Run: headless pygame with SDL's dummy video driver; simulated clock (each Clock.tick advances the game by its frame time, no real sleeping); random seed 0; keys injected as events and as key.get_pressed() state; no mouse input.
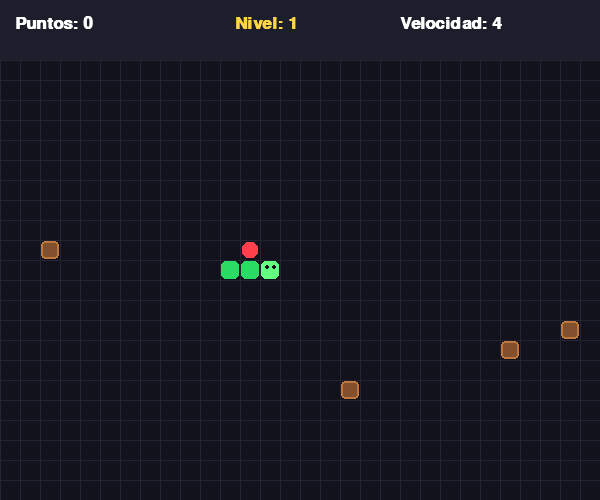
Frame 1 of 4 · flips 1–60 · no input
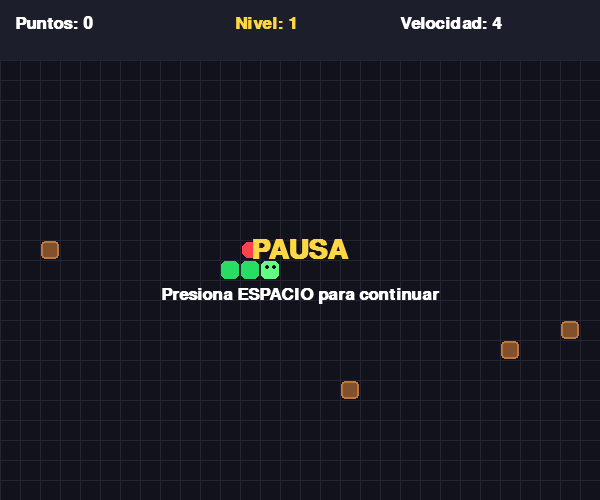
Frame 2 of 4 · flips 61–180 · tapped SPACE, RETURN · held RIGHT (→), D
Frame 3 of 4 · flips 181–300 · held DOWN (↓), S · screen unchanged from frame 2, image omitted
Frame 4 of 4 · flips 301–420 · held LEFT (←), A, UP (↑), W · screen unchanged from frame 3, image omitted

The pygame program that drew these frames:

import pygame
import random
import sys

pygame.init()

# =========================================================
# CONFIGURACIÓN
# =========================================================

ANCHO = 600
ALTO = 500
TAMANO = 20
HUD = 60

FILAS = (ALTO - HUD) // TAMANO
COLUMNAS = ANCHO // TAMANO

pantalla = pygame.display.set_mode((ANCHO, ALTO))
pygame.display.set_caption("Mi juego de la serpiente")

reloj = pygame.time.Clock()

fuente = pygame.font.SysFont("Arial", 25, bold=True)
fuente_grande = pygame.font.SysFont("Arial", 42, bold=True)

# =========================================================
# COLORES
# =========================================================

NEGRO = (18, 18, 28)
CUADRICULA = (35, 38, 50)

VERDE = (40, 220, 100)
VERDE_CABEZA = (100, 255, 130)

ROJO = (255, 65, 75)

BLANCO = (255, 255, 255)
AMARILLO = (255, 215, 70)

OBSTACULO = (130, 80, 45)
BORDE_OBSTACULO = (190, 120, 60)


# =========================================================
# CREAR OBSTÁCULOS
# =========================================================

def crear_obstaculos(nivel, serpiente):

    obstaculos = set()

    cantidad = 4 + (nivel - 1) * 3

    cantidad = min(cantidad, 35)

    intentos = 0

    while len(obstaculos) < cantidad and intentos < 1000:

        intentos += 1

        x = random.randint(1, COLUMNAS - 2)
        y = random.randint(1, FILAS - 2)

        posicion = (x, y)

        if posicion in serpiente:
            continue

        if 7 <= x <= 13 and 7 <= y <= 13:
            continue

        obstaculos.add(posicion)

    return obstaculos


# =========================================================
# CREAR COMIDA
# =========================================================

def crear_comida(serpiente, obstaculos):

    while True:

        comida = (
            random.randint(0, COLUMNAS - 1),
            random.randint(0, FILAS - 1)
        )

        if comida not in serpiente and comida not in obstaculos:
            return comida


# =========================================================
# REINICIAR JUEGO
# =========================================================

def reiniciar():

    serpiente = [
        (10, 10),
        (9, 10),
        (8, 10)
    ]

    direccion = (1, 0)
    siguiente = direccion

    nivel = 1

    obstaculos = crear_obstaculos(
        nivel,
        serpiente
    )

    comida = crear_comida(
        serpiente,
        obstaculos
    )

    puntos = 0

    perdido = False

    pausado = False

    return (
        serpiente,
        direccion,
        siguiente,
        comida,
        puntos,
        perdido,
        pausado,
        obstaculos
    )


# =========================================================
# DIBUJAR TEXTO
# =========================================================

def dibujar_texto(
    texto,
    fuente,
    color,
    x,
    y,
    centro=False
):

    imagen = fuente.render(
        texto,
        True,
        color
    )

    rect = imagen.get_rect()

    if centro:
        rect.center = (x, y)
    else:
        rect.topleft = (x, y)

    pantalla.blit(imagen, rect)


# =========================================================
# DIBUJAR OBSTÁCULOS
# =========================================================

def dibujar_obstaculos(obstaculos):

    for x, y in obstaculos:

        rect = (
            x * TAMANO + 1,
            HUD + y * TAMANO + 1,
            TAMANO - 2,
            TAMANO - 2
        )

        pygame.draw.rect(
            pantalla,
            OBSTACULO,
            rect,
            border_radius=4
        )

        pygame.draw.rect(
            pantalla,
            BORDE_OBSTACULO,
            rect,
            2,
            border_radius=4
        )


# =========================================================
# DIBUJAR TODO EL JUEGO
# =========================================================

def dibujar(
    serpiente,
    comida,
    puntos,
    nivel,
    perdido,
    pausado,
    obstaculos
):

    pantalla.fill(NEGRO)

    # =====================================================
    # BARRA SUPERIOR
    # =====================================================

    pygame.draw.rect(
        pantalla,
        (28, 30, 43),
        (0, 0, ANCHO, HUD)
    )

    dibujar_texto(
        f"Puntos: {puntos}",
        fuente,
        BLANCO,
        15,
        15
    )

    dibujar_texto(
        f"Nivel: {nivel}",
        fuente,
        AMARILLO,
        235,
        15
    )

    # =====================================================
    # VELOCIDAD MÁS LENTA
    # =====================================================

    velocidad = min(
        4 + (nivel - 1),
        10
    )

    dibujar_texto(
        f"Velocidad: {velocidad}",
        fuente,
        BLANCO,
        400,
        15
    )

    # =====================================================
    # CUADRÍCULA
    # =====================================================

    for x in range(
        0,
        ANCHO,
        TAMANO
    ):

        pygame.draw.line(
            pantalla,
            CUADRICULA,
            (x, HUD),
            (x, ALTO)
        )

    for y in range(
        HUD,
        ALTO,
        TAMANO
    ):

        pygame.draw.line(
            pantalla,
            CUADRICULA,
            (0, y),
            (ANCHO, y)
        )

    # =====================================================
    # OBSTÁCULOS
    # =====================================================

    dibujar_obstaculos(obstaculos)

    # =====================================================
    # COMIDA
    # =====================================================

    cx, cy = comida

    pygame.draw.rect(
        pantalla,
        ROJO,
        (
            cx * TAMANO + 2,
            HUD + cy * TAMANO + 2,
            TAMANO - 4,
            TAMANO - 4
        ),
        border_radius=6
    )

    # =====================================================
    # SERPIENTE
    # =====================================================

    for i, (x, y) in enumerate(serpiente):

        if i == 0:
            color = VERDE_CABEZA
        else:
            color = VERDE

        pygame.draw.rect(
            pantalla,
            color,
            (
                x * TAMANO + 1,
                HUD + y * TAMANO + 1,
                TAMANO - 2,
                TAMANO - 2
            ),
            border_radius=5
        )

    # =====================================================
    # OJOS
    # =====================================================

    hx, hy = serpiente[0]

    pygame.draw.circle(
        pantalla,
        NEGRO,
        (
            hx * TAMANO + 7,
            HUD + hy * TAMANO + 7
        ),
        2
    )

    pygame.draw.circle(
        pantalla,
        NEGRO,
        (
            hx * TAMANO + 14,
            HUD + hy * TAMANO + 7
        ),
        2
    )

    # =====================================================
    # PAUSA
    # =====================================================

    if pausado:

        dibujar_texto(
            "PAUSA",
            fuente_grande,
            AMARILLO,
            ANCHO // 2,
            ALTO // 2,
            True
        )

        dibujar_texto(
            "Presiona ESPACIO para continuar",
            fuente,
            BLANCO,
            ANCHO // 2,
            ALTO // 2 + 45,
            True
        )

    # =====================================================
    # GAME OVER
    # =====================================================

    if perdido:

        dibujar_texto(
            "¡GAME OVER!",
            fuente_grande,
            ROJO,
            ANCHO // 2,
            ALTO // 2 - 35,
            True
        )

        dibujar_texto(
            f"Puntuacion: {puntos}",
            fuente,
            BLANCO,
            ANCHO // 2,
            ALTO // 2 + 15,
            True
        )

        dibujar_texto(
            "Pulsa R para volver a jugar",
            fuente,
            AMARILLO,
            ANCHO // 2,
            ALTO // 2 + 55,
            True
        )

    pygame.display.flip()


# =========================================================
# INICIAR EL JUEGO
# =========================================================

(
    serpiente,
    direccion,
    siguiente,
    comida,
    puntos,
    perdido,
    pausado,
    obstaculos
) = reiniciar()

acumulado = 0

nivel_anterior = 1


# =========================================================
# BUCLE PRINCIPAL
# =========================================================

while True:

    dt = reloj.tick(60) / 1000

    # =====================================================
    # EVENTOS
    # =====================================================

    for evento in pygame.event.get():

        if evento.type == pygame.QUIT:

            pygame.quit()
            sys.exit()

        if evento.type == pygame.KEYDOWN:

            # ESC = salir
            if evento.key == pygame.K_ESCAPE:

                pygame.quit()
                sys.exit()

            # R = reiniciar
            if evento.key == pygame.K_r and perdido:

                (
                    serpiente,
                    direccion,
                    siguiente,
                    comida,
                    puntos,
                    perdido,
                    pausado,
                    obstaculos
                ) = reiniciar()

                acumulado = 0

                nivel_anterior = 1

            # ESPACIO = pausa
            if evento.key == pygame.K_SPACE and not perdido:

                pausado = not pausado

            # =================================================
            # CONTROLES
            # =================================================

            if not perdido and not pausado:

                if evento.key in (
                    pygame.K_UP,
                    pygame.K_w
                ):

                    if direccion != (0, 1):

                        siguiente = (0, -1)

                elif evento.key in (
                    pygame.K_DOWN,
                    pygame.K_s
                ):

                    if direccion != (0, -1):

                        siguiente = (0, 1)

                elif evento.key in (
                    pygame.K_LEFT,
                    pygame.K_a
                ):

                    if direccion != (1, 0):

                        siguiente = (-1, 0)

                elif evento.key in (
                    pygame.K_RIGHT,
                    pygame.K_d
                ):

                    if direccion != (-1, 0):

                        siguiente = (1, 0)

    # =====================================================
    # ACTUALIZAR JUEGO
    # =====================================================

    if not perdido and not pausado:

        nivel = puntos // 5 + 1

        # =================================================
        # CAMBIO DE NIVEL
        # =================================================

        if nivel != nivel_anterior:

            nivel_anterior = nivel

            obstaculos = crear_obstaculos(
                nivel,
                serpiente
            )

            comida = crear_comida(
                serpiente,
                obstaculos
            )

        # =================================================
        # VELOCIDAD MÁS LENTA
        # =================================================

        velocidad = min(
            4 + (nivel - 1),
            10
        )

        intervalo = 1 / velocidad

        acumulado += dt

        # =================================================
        # MOVIMIENTO
        # =================================================

        while acumulado >= intervalo:

            acumulado -= intervalo

            direccion = siguiente

            hx, hy = serpiente[0]

            dx, dy = direccion

            nueva_cabeza = (
                hx + dx,
                hy + dy
            )

            nx, ny = nueva_cabeza

            # =================================================
            # CHOQUE CON LAS PAREDES
            # =================================================

            if (
                nx < 0
                or nx >= COLUMNAS
                or ny < 0
                or ny >= FILAS
            ):

                perdido = True
                break

            # =================================================
            # CHOQUE CON OBSTÁCULOS
            # =================================================

            if nueva_cabeza in obstaculos:

                perdido = True
                break

            # =================================================
            # COMIDA
            # =================================================

            comio = nueva_cabeza == comida

            # =================================================
            # CUERPO
            # =================================================

            if comio:

                cuerpo = serpiente

            else:

                cuerpo = serpiente[:-1]

            # =================================================
            # CHOQUE CON LA SERPIENTE
            # =================================================

            if nueva_cabeza in cuerpo:

                perdido = True
                break

            # =================================================
            # AGREGAR CABEZA
            # =================================================

            serpiente.insert(
                0,
                nueva_cabeza
            )

            # =================================================
            # COMER
            # =================================================

            if comio:

                puntos += 1

                comida = crear_comida(
                    serpiente,
                    obstaculos
                )

            else:

                serpiente.pop()

    # =====================================================
    # NIVEL
    # =====================================================

    nivel = puntos // 5 + 1

    # =====================================================
    # DIBUJAR
    # =====================================================

    dibujar(
        serpiente,
        comida,
        puntos,
        nivel,
        perdido,
        pausado,
        obstaculos
    )
